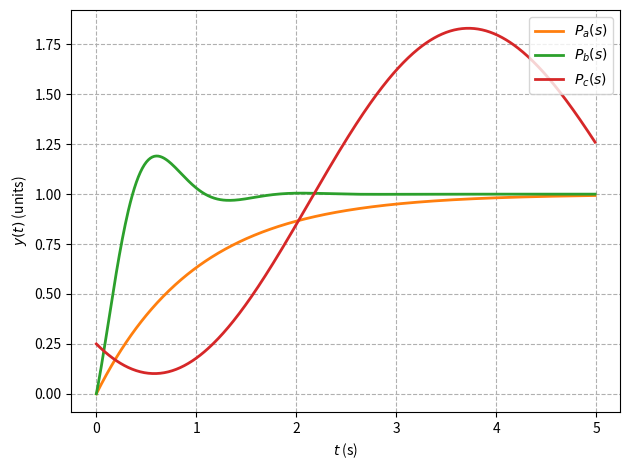
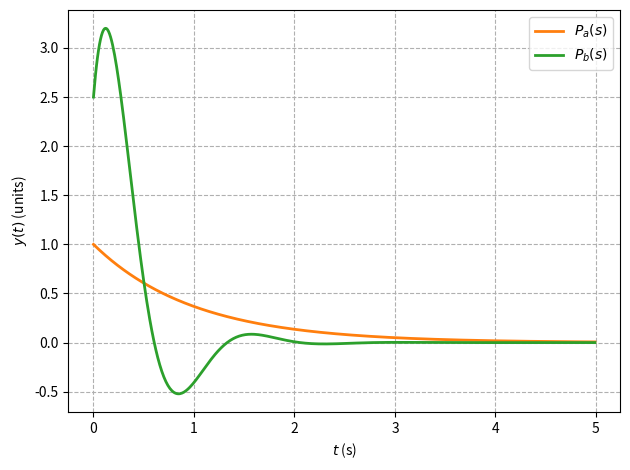
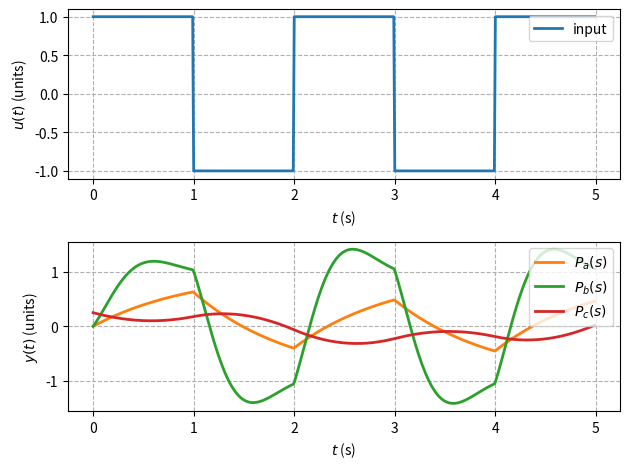
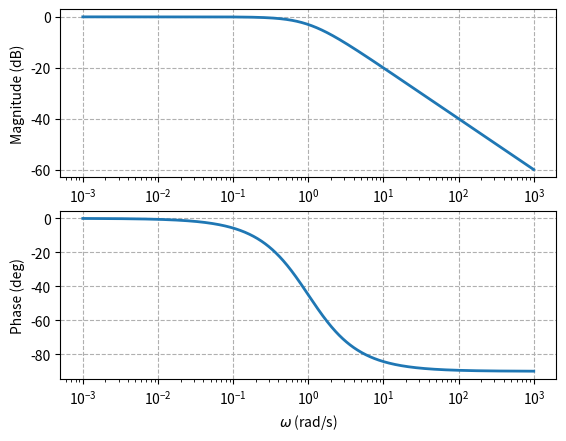
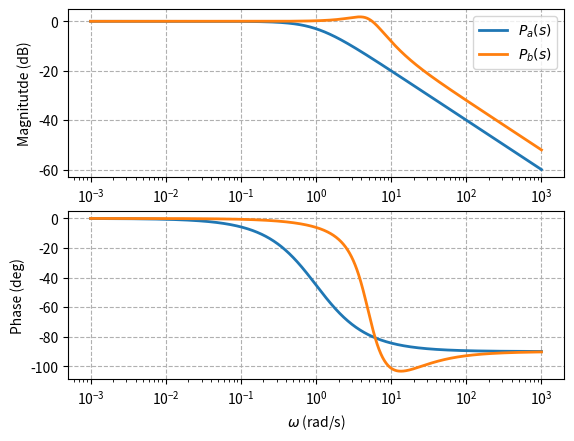
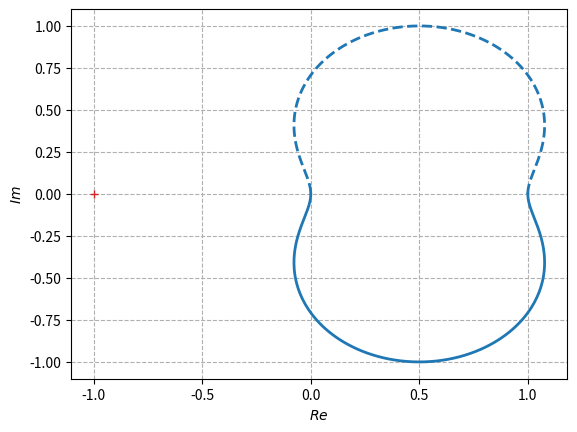

These charts were generated, in order, by the following Python code:
"""Python signal processing basics.

[redacted]
Based on
https://docs.scipy.org/doc/scipy/reference/signal.html
"""

# %%
# Packages
import numpy as np
from scipy import signal
from matplotlib import pyplot as plt

# %%
# Plotting parameters
# plt.rc('text', usetex=True)
# plt.rc('font', family='serif', size=14)
plt.rc('lines', linewidth=2)
plt.rc('axes', grid=True)
plt.rc('grid', linestyle='--')

# time
dt = 1e-2
t_start = 0
t_end = 5
t = np.arange(t_start, t_end, dt)


# %%
# Create systems
# Firsr-order transfer function, P(s) = 1 / (tau * s + 1)
tau = 1 / 1
P_a = signal.lti([1], [tau, 1])

# Second-order transfer function with zero
# P(s) = (s / a + 1) / (s**2 + 2 * zeta * omega * s + omega**2)
b = 10
omega = 5
zeta = 0.5
P_b = signal.lti([omega**2 / b, omega**2], [1, 2 * zeta * omega, omega**2])

# Mass-spring_damper system
m = 1  # kg, mass
d = 0.05  # N s / m, damper
k = 1  # N / m, spring
# Form state-space matrics.
A = np.array([[0, 1],
              [-k / m, -d / m]])
B = np.array([[0],
              [1 / m]])
C = np.array([[1, 0]])
D = np.array([[0]])
x0 = np.array([0.25, -0.5])  # Initial conditions
P_c = signal.lti(A, B, C, D)


# %%
# Step response
t_a, y_a = signal.step(P_a, T=t)
t_b, y_b = signal.step(P_b, T=t)
t_c, y_c = signal.step(P_c, X0=x0, T=t)

# Plot step response
fig, ax = plt.subplots()
ax.set_xlabel(r'$t$ (s)')
ax.set_ylabel(r'$y(t)$ (units)')
# Plot data
ax.plot(t_a, y_a, label='$P_a(s)$', color='C1')
ax.plot(t_b, y_b, label='$P_b(s)$', color='C2')
ax.plot(t_c, y_c, label='$P_c(s)$', color='C3')
ax.legend(loc='upper right')
fig.tight_layout()
# fig.savefig('figs/step_response.pdf')

# %%
# Impulse response
t_a, y_a = signal.impulse(P_a, T=t)
t_b, y_b = signal.impulse(P_b, T=t)

# Plot impulse response
fig, ax = plt.subplots()
ax.set_xlabel(r'$t$ (s)')
ax.set_ylabel(r'$y(t)$ (units)')
# Plot data
ax.plot(t_a, y_a, label='$P_a(s)$', color='C1')
ax.plot(t_b, y_b, label='$P_b(s)$', color='C2')
ax.legend(loc='upper right')
fig.tight_layout()
# fig.savefig('figs/impulse_response.pdf')

# %%
# Time-domaine forced response
# Square wave input
u = signal.square(2 * np.pi / 2 * t)

# Forced response of each system
t_a, y_a, x_a = signal.lsim(P_a, u, t)
t_b, y_b, x_b = signal.lsim(P_b, u, t)
t_c, y_c, x_c = signal.lsim(P_c, u, t, x0)

# Plot forced response
fig, ax = plt.subplots(2, 1)   
ax[0].set_ylabel(r'$u(t)$ (units)')
ax[1].set_ylabel(r'$y(t)$ (units)')
# Plot data
ax[0].plot(t, u, label='input')
ax[1].plot(t_a, y_a, label='$P_a(s)$', color='C1')
ax[1].plot(t_b, y_b, label='$P_b(s)$', color='C2')
ax[1].plot(t_c, y_c, label='$P_c(s)$', color='C3')
for a in np.ravel(ax):
    a.set_xlabel(r'$t$ (s)')
    a.legend(loc='upper right')
fig.tight_layout()
# fig.savefig('figs/square_wave_response.pdf')

# %%
# Bode plots
# Calculate freq, magnitude, and phase
w_shared = np.logspace(-3, 3, 1000)
w_a, mag_a, phase_a = signal.bode(P_a, w_shared)
w_b, mag_b, phase_b = signal.bode(P_b, w_shared)

# Plot first-order system Bode plot
fig, ax = plt.subplots(2, 1)
# Magnitude plot
ax[0].semilogx(w_a, mag_a)
ax[0].set_xlabel(r'$\omega$ (rad/s)')
ax[0].set_ylabel(r'Magnitude (dB)')  # $|G(\omega)|$
# Phase plot
ax[1].semilogx(w_a, phase_a)
ax[1].set_xlabel(r'$\omega$ (rad/s)')
ax[1].set_ylabel(r'Phase (deg)')  # $\angle G(\omega)$
# fig.savefig('figs/P_a_Bode_plot.pdf')

# Plot Bode plot of both P_a and P_b
fig, ax = plt.subplots(2, 1)
# Magnitude plot
ax[0].semilogx(w_a, mag_a, label=r'$P_a(s)$')
ax[0].semilogx(w_b, mag_b, label=r'$P_b(s)$')
ax[0].set_xlabel(r'$\omega$ (rad/s)')
ax[0].set_ylabel(r'Magnitutde (dB)')
# Phase plot
ax[1].semilogx(w_a, phase_a)
ax[1].semilogx(w_b, phase_b)
ax[1].set_xlabel(r'$\omega$ (rad/s)')
ax[1].set_ylabel(r'Phase (deg)')
ax[0].legend(loc='upper right')
# fig.savefig('figs/Bode_plot_P_a_P_b.pdf')

# %%
# Nyquist plot using freqresp
w_b, fr_b = signal.freqresp(P_b, w_shared)
# Plot Nyquist plot
fig, ax = plt.subplots()
ax.set_xlabel(r'$Re$')
ax.set_ylabel(r'$Im$')
ax.plot(-1, 0, '+', color='C3')
ax.plot(fr_b.real, fr_b.imag, color='C0')
ax.plot(fr_b.real, -fr_b.imag, '--', color='C0')
# fig.savefig('figs/Nyquist_plot_P_b.pdf')

# %%
plt.show()
